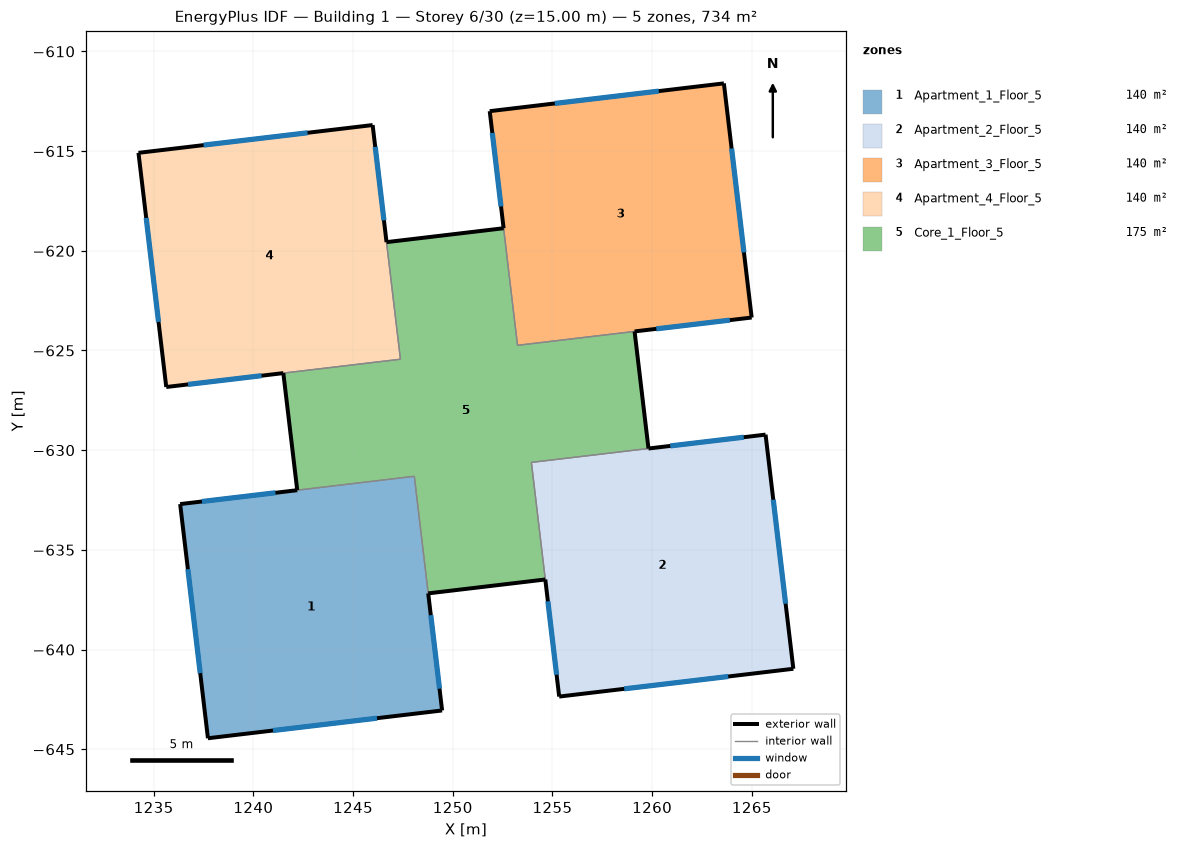
=== STOREY PLAN SPEC (per zone: floor XY polygon, exterior-wall plan segments, windows/doors) ===
zone 1: Apartment_1_Floor_5  (139.9 m²)
  floor: (1249.47, -643.05) (1237.72, -644.45) (1236.33, -632.70) (1248.07, -631.31)
  exterior wall: (1236.33, -632.70) – (1237.72, -644.45)  [11.8 m]
    window: (1236.72, -635.97) – (1237.33, -641.18)  [7.0 m²]
  exterior wall: (1237.72, -644.45) – (1249.47, -643.05)  [11.8 m]
    window: (1240.99, -644.06) – (1246.20, -643.44)  [7.0 m²]
  exterior wall: (1249.47, -643.05) – (1248.77, -637.18)  [5.9 m]
    window: (1249.34, -641.96) – (1248.90, -638.27)  [7.0 m²]
  exterior wall: (1242.20, -632.01) – (1236.33, -632.70)  [5.9 m]
    window: (1241.11, -632.14) – (1237.42, -632.57)  [7.0 m²]
  interior walls: 2
zone 2: Apartment_2_Floor_5  (139.9 m²)
  floor: (1267.08, -640.96) (1255.34, -642.36) (1253.94, -630.61) (1265.69, -629.22)
  exterior wall: (1254.64, -636.49) – (1255.34, -642.36)  [5.9 m]
    window: (1254.77, -637.58) – (1255.21, -641.26)  [7.0 m²]
  exterior wall: (1255.34, -642.36) – (1267.08, -640.96)  [11.8 m]
    window: (1258.60, -641.97) – (1263.82, -641.35)  [7.0 m²]
  exterior wall: (1267.08, -640.96) – (1265.69, -629.22)  [11.8 m]
    window: (1266.69, -637.70) – (1266.08, -632.48)  [7.0 m²]
  exterior wall: (1265.69, -629.22) – (1259.82, -629.92)  [5.9 m]
    window: (1264.60, -629.35) – (1260.91, -629.79)  [7.0 m²]
  interior walls: 2
zone 3: Apartment_3_Floor_5  (139.9 m²)
  floor: (1264.99, -623.35) (1253.25, -624.74) (1251.85, -613.00) (1263.60, -611.60)
  exterior wall: (1251.85, -613.00) – (1252.55, -618.87)  [5.9 m]
    window: (1251.98, -614.09) – (1252.42, -617.78)  [7.0 m²]
  exterior wall: (1259.12, -624.04) – (1264.99, -623.35)  [5.9 m]
    window: (1260.21, -623.91) – (1263.90, -623.48)  [7.0 m²]
  exterior wall: (1264.99, -623.35) – (1263.60, -611.60)  [11.8 m]
    window: (1264.60, -620.08) – (1263.98, -614.87)  [7.0 m²]
  exterior wall: (1263.60, -611.60) – (1251.85, -613.00)  [11.8 m]
    window: (1260.33, -611.99) – (1255.12, -612.61)  [7.0 m²]
  interior walls: 2
zone 4: Apartment_4_Floor_5  (139.9 m²)
  floor: (1247.38, -625.44) (1235.63, -626.83) (1234.24, -615.09) (1245.98, -613.69)
  exterior wall: (1234.24, -615.09) – (1235.63, -626.83)  [11.8 m]
    window: (1234.63, -618.35) – (1235.24, -623.57)  [7.0 m²]
  exterior wall: (1235.63, -626.83) – (1241.50, -626.13)  [5.9 m]
    window: (1236.72, -626.70) – (1240.41, -626.26)  [7.0 m²]
  exterior wall: (1246.68, -619.57) – (1245.98, -613.69)  [5.9 m]
    window: (1246.55, -618.47) – (1246.11, -614.79)  [7.0 m²]
  exterior wall: (1245.98, -613.69) – (1234.24, -615.09)  [11.8 m]
    window: (1242.72, -614.08) – (1237.50, -614.70)  [7.0 m²]
  interior walls: 2
zone 5: Core_1_Floor_5  (174.8 m²)
  floor: (1259.82, -629.92) (1253.94, -630.61) (1254.64, -636.49) (1248.77, -637.18) (1248.07, -631.31) (1242.20, -632.01) (1241.50, -626.13) (1247.38, -625.44) (1246.68, -619.57) (1252.55, -618.87) (1253.25, -624.74) (1259.12, -624.04)
  exterior wall: (1248.77, -637.18) – (1254.64, -636.49)  [5.9 m]
  exterior wall: (1241.50, -626.13) – (1242.20, -632.01)  [5.9 m]
  exterior wall: (1252.55, -618.87) – (1246.68, -619.57)  [5.9 m]
  exterior wall: (1259.82, -629.92) – (1259.12, -624.04)  [5.9 m]
  interior walls: 8

=== DERIVED (storey summary) ===
Building: Building 1
Storey: 6 of 30  (floor level z = 15.00 m)
Storey gross floor area: 734.3 m²
Zones on this storey: 5
  - Apartment_1_Floor_5: floor 139.9 m²; exterior wall 35.5 m (106.4 m²); 4 window(s) 28.0 m²; WWR 26.3%
  - Apartment_2_Floor_5: floor 139.9 m²; exterior wall 35.5 m (106.4 m²); 4 window(s) 28.0 m²; WWR 26.3%
  - Apartment_3_Floor_5: floor 139.9 m²; exterior wall 35.5 m (106.4 m²); 4 window(s) 28.0 m²; WWR 26.3%
  - Apartment_4_Floor_5: floor 139.9 m²; exterior wall 35.5 m (106.4 m²); 4 window(s) 28.0 m²; WWR 26.3%
  - Core_1_Floor_5: floor 174.8 m²; exterior wall 23.7 m (71.0 m²); WWR 0.0%
Zone adjacency (shared interzone walls):
  - Apartment_1_Floor_5 ↔ Core_1_Floor_5
  - Apartment_2_Floor_5 ↔ Core_1_Floor_5
  - Apartment_3_Floor_5 ↔ Core_1_Floor_5
  - Apartment_4_Floor_5 ↔ Core_1_Floor_5